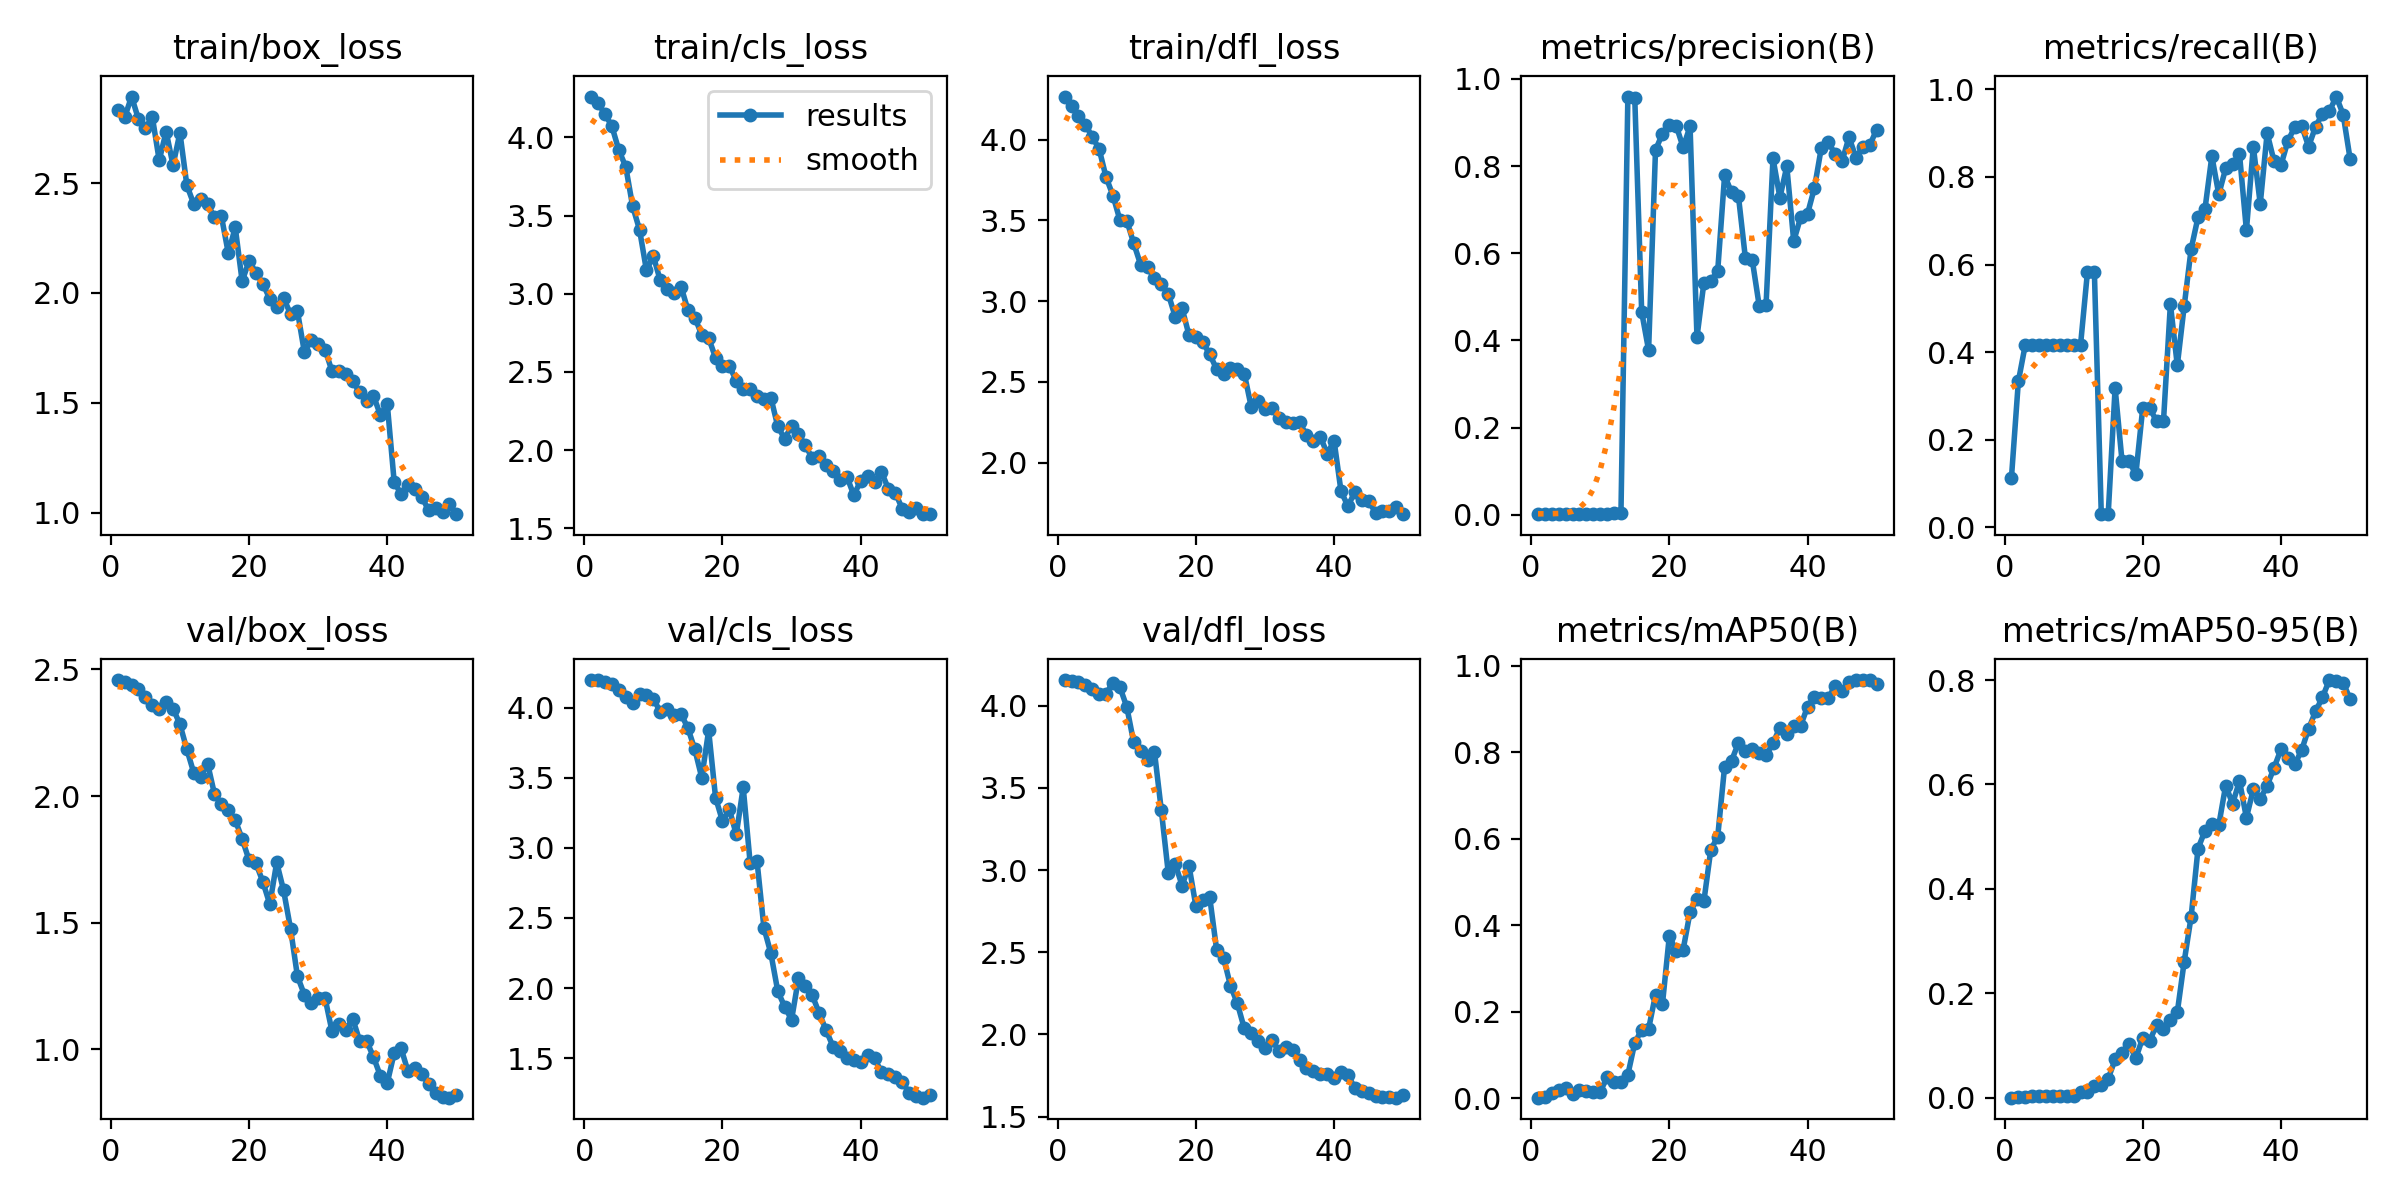

Source data for this figure (header and first rows):
epoch, train/box_loss, train/cls_loss, train/dfl_loss, metrics/precision(B), metrics/recall(B), metrics/mAP50(B), metrics/mAP50-95(B), val/box_loss, val/cls_loss, val/dfl_loss, lr/pg0, lr/pg1, lr/pg2
1, 2.832, 4.261, 4.266, 0.00126, 0.1136, 0.00079, 8e-05, 2.458, 4.198, 4.157, 8.574e-05, 8.574e-05, 8.574e-05
2, 2.8, 4.217, 4.208, 0.00185, 0.3333, 0.00216, 0.00097, 2.452, 4.195, 4.152, 0.0001821, 0.0001821, 0.0001821
3, 2.894, 4.15, 4.144, 0.0025, 0.4167, 0.01273, 0.002, 2.441, 4.185, 4.143, 0.0002745, 0.0002745, 0.0002745
4, 2.791, 4.071, 4.093, 0.00251, 0.4167, 0.01944, 0.00262, 2.424, 4.171, 4.13, 0.0003629, 0.0003629, 0.0003629
5, 2.75, 3.918, 4.017, 0.00257, 0.4167, 0.0223, 0.00326, 2.393, 4.128, 4.101, 0.0004474, 0.0004474, 0.0004474
6, 2.802, 3.812, 3.942, 0.00258, 0.4167, 0.00985, 0.00242, 2.359, 4.078, 4.074, 0.0005279, 0.0005279, 0.0005279
7, 2.604, 3.559, 3.767, 0.00255, 0.4167, 0.01776, 0.00414, 2.344, 4.036, 4.074, 0.0006044, 0.0006044, 0.0006044
8, 2.735, 3.409, 3.653, 0.00253, 0.4167, 0.01684, 0.00362, 2.37, 4.098, 4.141, 0.000677, 0.000677, 0.000677
9, 2.582, 3.149, 3.502, 0.00253, 0.4167, 0.01426, 0.00344, 2.346, 4.094, 4.114, 0.0007456, 0.0007456, 0.0007456
10, 2.729, 3.239, 3.498, 0.00252, 0.4167, 0.01463, 0.00407, 2.284, 4.065, 3.993, 0.0008103, 0.0008103, 0.0008103
11, 2.49, 3.084, 3.358, 0.00254, 0.4167, 0.04811, 0.01042, 2.184, 3.971, 3.778, 0.000871, 0.000871, 0.000871
12, 2.405, 3.031, 3.226, 0.00375, 0.5833, 0.0376, 0.01071, 2.092, 3.992, 3.725, 0.0009277, 0.0009277, 0.0009277
13, 2.43, 3.004, 3.209, 0.00375, 0.5833, 0.03737, 0.02194, 2.077, 3.95, 3.67, 0.0009805, 0.0009805, 0.0009805
14, 2.404, 3.046, 3.14, 0.9596, 0.0303, 0.05401, 0.02356, 2.129, 3.957, 3.721, 0.001029, 0.001029, 0.001029
15, 2.345, 2.895, 3.107, 0.9558, 0.0303, 0.1277, 0.03649, 2.008, 3.855, 3.363, 0.001033, 0.001033, 0.001033
16, 2.349, 2.848, 3.045, 0.4652, 0.3182, 0.1579, 0.0732, 1.968, 3.703, 2.984, 0.001033, 0.001033, 0.001033
17, 2.181, 2.736, 2.904, 0.3776, 0.1515, 0.1596, 0.08526, 1.944, 3.502, 3.039, 0.001005, 0.001005, 0.001005
18, 2.299, 2.716, 2.956, 0.8366, 0.1515, 0.2393, 0.1034, 1.906, 3.838, 2.907, 0.0009763, 0.0009763, 0.0009763
19, 2.054, 2.59, 2.789, 0.8743, 0.1212, 0.2165, 0.07553, 1.831, 3.359, 3.027, 0.000948, 0.000948, 0.000948
20, 2.145, 2.536, 2.78, 0.8939, 0.2727, 0.3749, 0.1149, 1.747, 3.192, 2.781, 0.0009197, 0.0009197, 0.0009197
21, 2.093, 2.535, 2.744, 0.8926, 0.2727, 0.3403, 0.1089, 1.735, 3.274, 2.817, 0.0008914, 0.0008914, 0.0008914
22, 2.042, 2.444, 2.671, 0.843, 0.2424, 0.3433, 0.1394, 1.662, 3.096, 2.835, 0.0008631, 0.0008631, 0.0008631
23, 1.973, 2.39, 2.578, 0.8911, 0.2424, 0.4298, 0.1325, 1.573, 3.432, 2.515, 0.0008348, 0.0008348, 0.0008348
24, 1.935, 2.39, 2.546, 0.4076, 0.5098, 0.4606, 0.1486, 1.738, 2.894, 2.468, 0.0008065, 0.0008065, 0.0008065
25, 1.977, 2.347, 2.586, 0.532, 0.3697, 0.4552, 0.1638, 1.628, 2.905, 2.297, 0.0007782, 0.0007782, 0.0007782
26, 1.904, 2.326, 2.58, 0.5368, 0.5055, 0.5742, 0.2609, 1.477, 2.429, 2.189, 0.0007499, 0.0007499, 0.0007499
27, 1.918, 2.336, 2.552, 0.5593, 0.6353, 0.6043, 0.3468, 1.289, 2.248, 2.037, 0.0007216, 0.0007216, 0.0007216
28, 1.732, 2.151, 2.346, 0.7789, 0.7081, 0.7667, 0.4772, 1.216, 1.978, 2.006, 0.0006934, 0.0006934, 0.0006934
29, 1.786, 2.072, 2.384, 0.7396, 0.7262, 0.7803, 0.5112, 1.184, 1.867, 1.958, 0.0006651, 0.0006651, 0.0006651
30, 1.767, 2.155, 2.334, 0.731, 0.8472, 0.8213, 0.5239, 1.202, 1.774, 1.915, 0.0006368, 0.0006368, 0.0006368
31, 1.743, 2.101, 2.337, 0.5899, 0.7601, 0.8019, 0.5221, 1.202, 2.069, 1.968, 0.0006085, 0.0006085, 0.0006085
32, 1.644, 2.029, 2.276, 0.5846, 0.8193, 0.8065, 0.5979, 1.072, 2.017, 1.898, 0.0005802, 0.0005802, 0.0005802
33, 1.643, 1.947, 2.25, 0.48, 0.8293, 0.7976, 0.5631, 1.099, 1.948, 1.924, 0.0005519, 0.0005519, 0.0005519
34, 1.632, 1.965, 2.246, 0.4822, 0.8521, 0.7927, 0.6066, 1.078, 1.82, 1.904, 0.0005236, 0.0005236, 0.0005236
35, 1.6, 1.903, 2.25, 0.8179, 0.6782, 0.821, 0.5363, 1.122, 1.698, 1.844, 0.0004953, 0.0004953, 0.0004953
36, 1.548, 1.863, 2.169, 0.7278, 0.8691, 0.8569, 0.5907, 1.035, 1.582, 1.797, 0.000467, 0.000467, 0.000467
37, 1.508, 1.806, 2.135, 0.7994, 0.7381, 0.8416, 0.572, 1.035, 1.549, 1.779, 0.0004387, 0.0004387, 0.0004387
38, 1.533, 1.829, 2.161, 0.628, 0.8999, 0.8612, 0.5978, 0.9704, 1.503, 1.757, 0.0004104, 0.0004104, 0.0004104
39, 1.445, 1.712, 2.056, 0.6822, 0.8356, 0.8611, 0.632, 0.8962, 1.489, 1.759, 0.0003821, 0.0003821, 0.0003821
40, 1.496, 1.801, 2.134, 0.6905, 0.8266, 0.9053, 0.6672, 0.8677, 1.472, 1.734, 0.0003538, 0.0003538, 0.0003538
41, 1.14, 1.836, 1.822, 0.7501, 0.882, 0.9275, 0.6516, 0.9858, 1.522, 1.771, 0.0003255, 0.0003255, 0.0003255
42, 1.084, 1.793, 1.731, 0.8426, 0.9137, 0.9243, 0.6383, 1.005, 1.5, 1.754, 0.0002972, 0.0002972, 0.0002972
43, 1.124, 1.861, 1.818, 0.8542, 0.9167, 0.9252, 0.6662, 0.9134, 1.399, 1.673, 0.0002689, 0.0002689, 0.0002689
44, 1.11, 1.753, 1.771, 0.8281, 0.869, 0.9535, 0.7066, 0.9281, 1.386, 1.655, 0.0002406, 0.0002406, 0.0002406
45, 1.071, 1.728, 1.764, 0.8114, 0.9143, 0.9423, 0.7399, 0.9017, 1.367, 1.641, 0.0002124, 0.0002124, 0.0002124
46, 1.01, 1.626, 1.689, 0.8663, 0.9441, 0.9614, 0.7668, 0.8639, 1.333, 1.623, 0.0001841, 0.0001841, 0.0001841
47, 1.022, 1.602, 1.702, 0.8197, 0.9495, 0.9661, 0.8, 0.8279, 1.253, 1.619, 0.0001558, 0.0001558, 0.0001558
48, 1.005, 1.627, 1.698, 0.8436, 0.9833, 0.9669, 0.7978, 0.814, 1.226, 1.619, 0.0001275, 0.0001275, 0.0001275
49, 1.038, 1.594, 1.722, 0.8477, 0.9423, 0.9661, 0.7953, 0.8097, 1.218, 1.615, 9.9173e-05, 9.9173e-05, 9.9173e-05
50, 0.9931, 1.589, 1.681, 0.8837, 0.8415, 0.9568, 0.7636, 0.8213, 1.238, 1.629, 7.0878e-05, 7.0878e-05, 7.0878e-05
